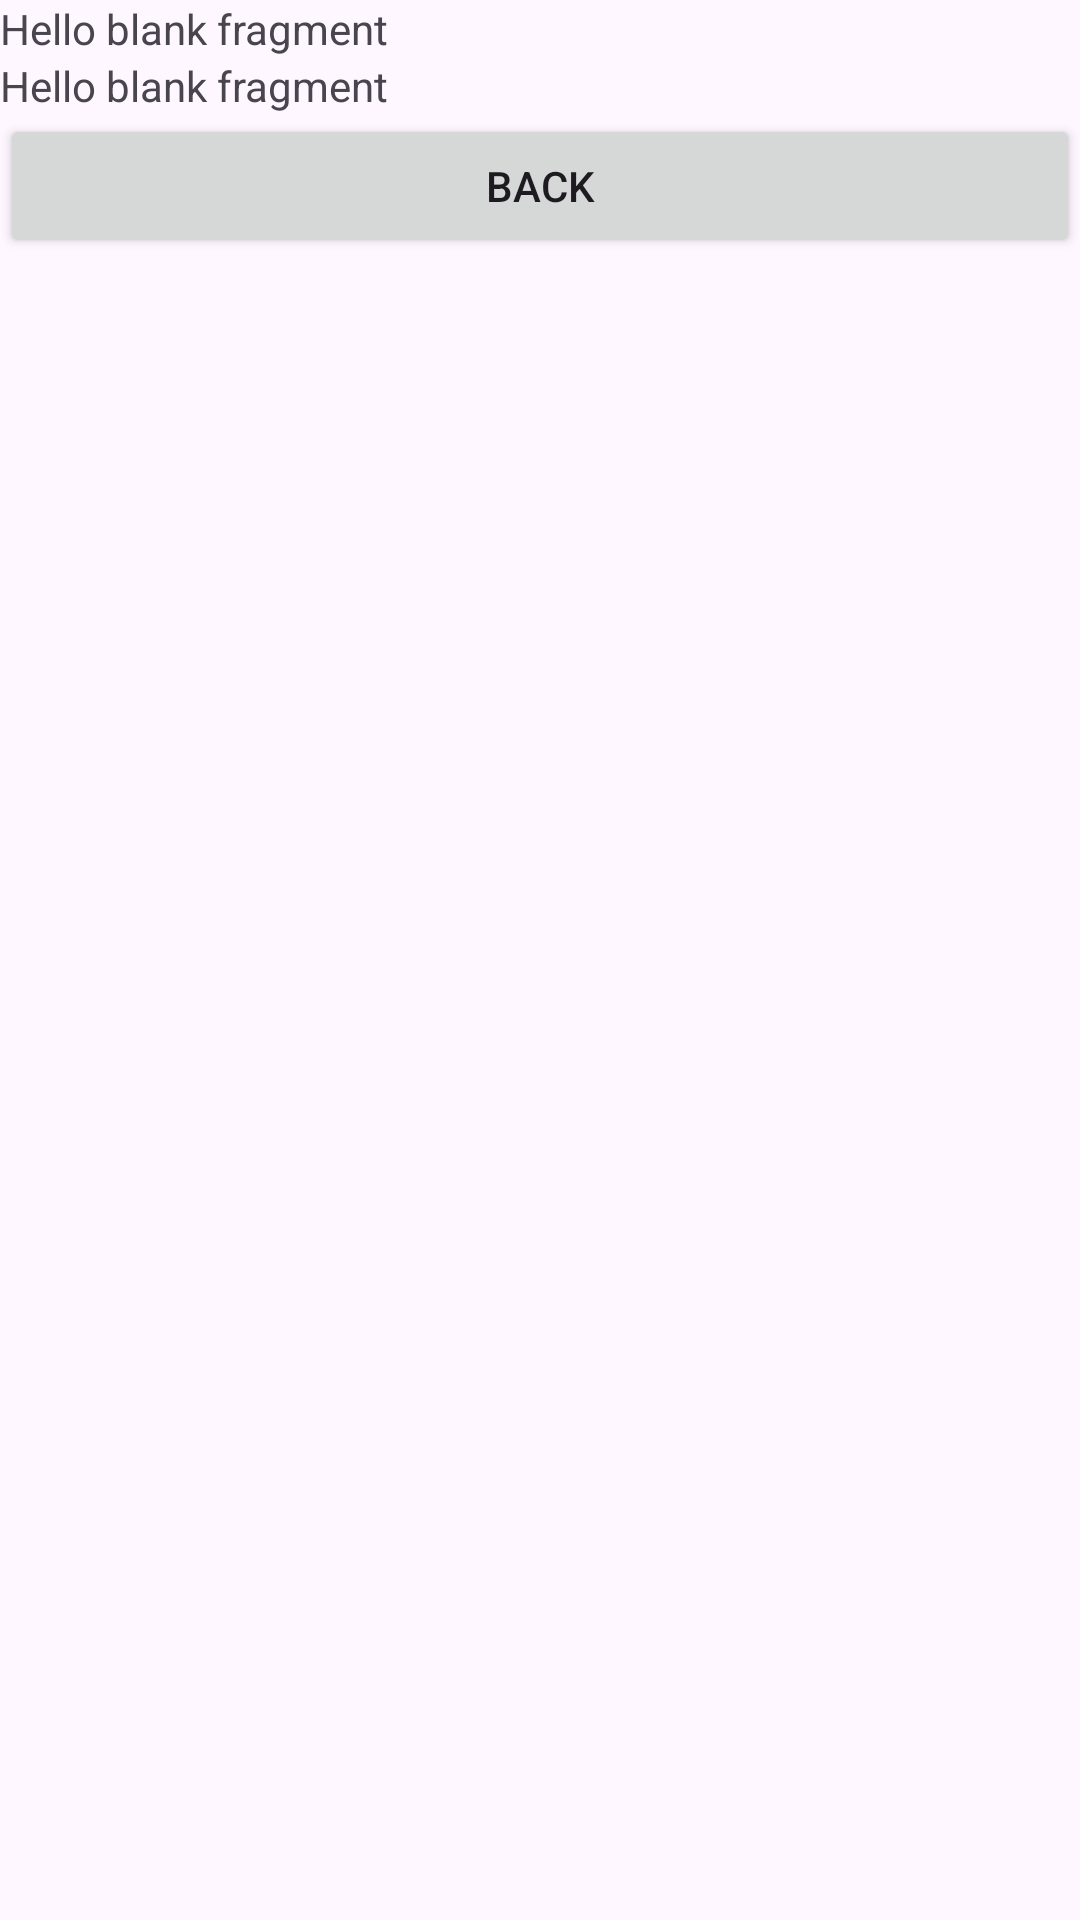

Write the Android layout XML for this screen, with the resource values it uses.
<!-- AndroidManifest.xml: application theme Theme.Latihan2Navigation -->
<!-- res/layout/fragment_detail_category.xml -->
<?xml version="1.0" encoding="utf-8"?>
<LinearLayout xmlns:android="http://schemas.android.com/apk/res/android"
    xmlns:tools="http://schemas.android.com/tools"
    android:layout_width="match_parent"
    android:orientation="vertical"
    android:layout_height="match_parent"
    android:layout_margin="12dp"
    tools:context=".DetailCategoryFragment">

    
    <TextView
        android:id="@+id/tv_category_name"
        android:layout_width="match_parent"
        android:layout_height="wrap_content"
        android:text="@string/hello_blank_fragment" />

    <TextView
        android:layout_width="match_parent"
        android:layout_height="wrap_content"
        android:id="@+id/tv_category_stock"
        android:text="@string/hello_blank_fragment" />

    <Button
        android:id="@+id/btn_back"
        android:layout_width="match_parent"
        android:layout_height="wrap_content"
        android:text="back" />

</LinearLayout>
<!-- resources referenced by this layout -->
<resources>
  <string name="hello_blank_fragment">Hello blank fragment</string>
  <style name="Theme.Latihan2Navigation" parent="Base.Theme.Latihan2Navigation" />
  <style name="Base.Theme.Latihan2Navigation" parent="Theme.Material3.DayNight.NoActionBar">
          
          
      </style>
</resources>
